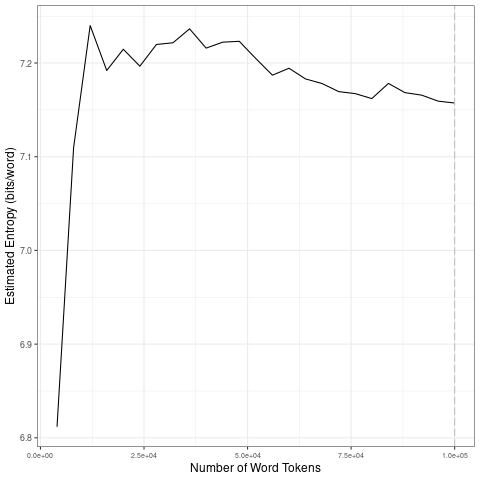

Source data for this figure (header and first rows):
file, entropy.Corpus.Size, entropy.Entropy, sd.Corpus.Size, sd.SD
data/covid-clean/2020_by_es/2020-06-08_t…, 4000, 6.812, 20000, 0.1757
data/covid-clean/2020_by_es/2020-06-08_t…, 8000, 7.11, 40000, 0.01432
data/covid-clean/2020_by_es/2020-06-08_t…, 12000, 7.24, 60000, 0.01622
data/covid-clean/2020_by_es/2020-06-08_t…, 16000, 7.192, 80000, 0.008447
data/covid-clean/2020_by_es/2020-06-08_t…, 20000, 7.215, 1e+05, 0.00829
data/covid-clean/2020_by_es/2020-06-08_t…, 24000, 7.197, 20000, 0.1757
data/covid-clean/2020_by_es/2020-06-08_t…, 28000, 7.22, 40000, 0.01432
data/covid-clean/2020_by_es/2020-06-08_t…, 32000, 7.222, 60000, 0.01622
data/covid-clean/2020_by_es/2020-06-08_t…, 36000, 7.237, 80000, 0.008447
data/covid-clean/2020_by_es/2020-06-08_t…, 40000, 7.216, 1e+05, 0.00829
data/covid-clean/2020_by_es/2020-06-08_t…, 44000, 7.222, 20000, 0.1757
data/covid-clean/2020_by_es/2020-06-08_t…, 48000, 7.223, 40000, 0.01432
data/covid-clean/2020_by_es/2020-06-08_t…, 52000, 7.205, 60000, 0.01622
data/covid-clean/2020_by_es/2020-06-08_t…, 56000, 7.187, 80000, 0.008447
data/covid-clean/2020_by_es/2020-06-08_t…, 60000, 7.194, 1e+05, 0.00829
data/covid-clean/2020_by_es/2020-06-08_t…, 64000, 7.183, 20000, 0.1757
data/covid-clean/2020_by_es/2020-06-08_t…, 68000, 7.178, 40000, 0.01432
data/covid-clean/2020_by_es/2020-06-08_t…, 72000, 7.169, 60000, 0.01622
data/covid-clean/2020_by_es/2020-06-08_t…, 76000, 7.167, 80000, 0.008447
data/covid-clean/2020_by_es/2020-06-08_t…, 80000, 7.162, 1e+05, 0.00829
data/covid-clean/2020_by_es/2020-06-08_t…, 84000, 7.178, 20000, 0.1757
data/covid-clean/2020_by_es/2020-06-08_t…, 88000, 7.168, 40000, 0.01432
data/covid-clean/2020_by_es/2020-06-08_t…, 92000, 7.166, 60000, 0.01622
data/covid-clean/2020_by_es/2020-06-08_t…, 96000, 7.159, 80000, 0.008447
data/covid-clean/2020_by_es/2020-06-08_t…, 1e+05, 7.157, 1e+05, 0.00829
